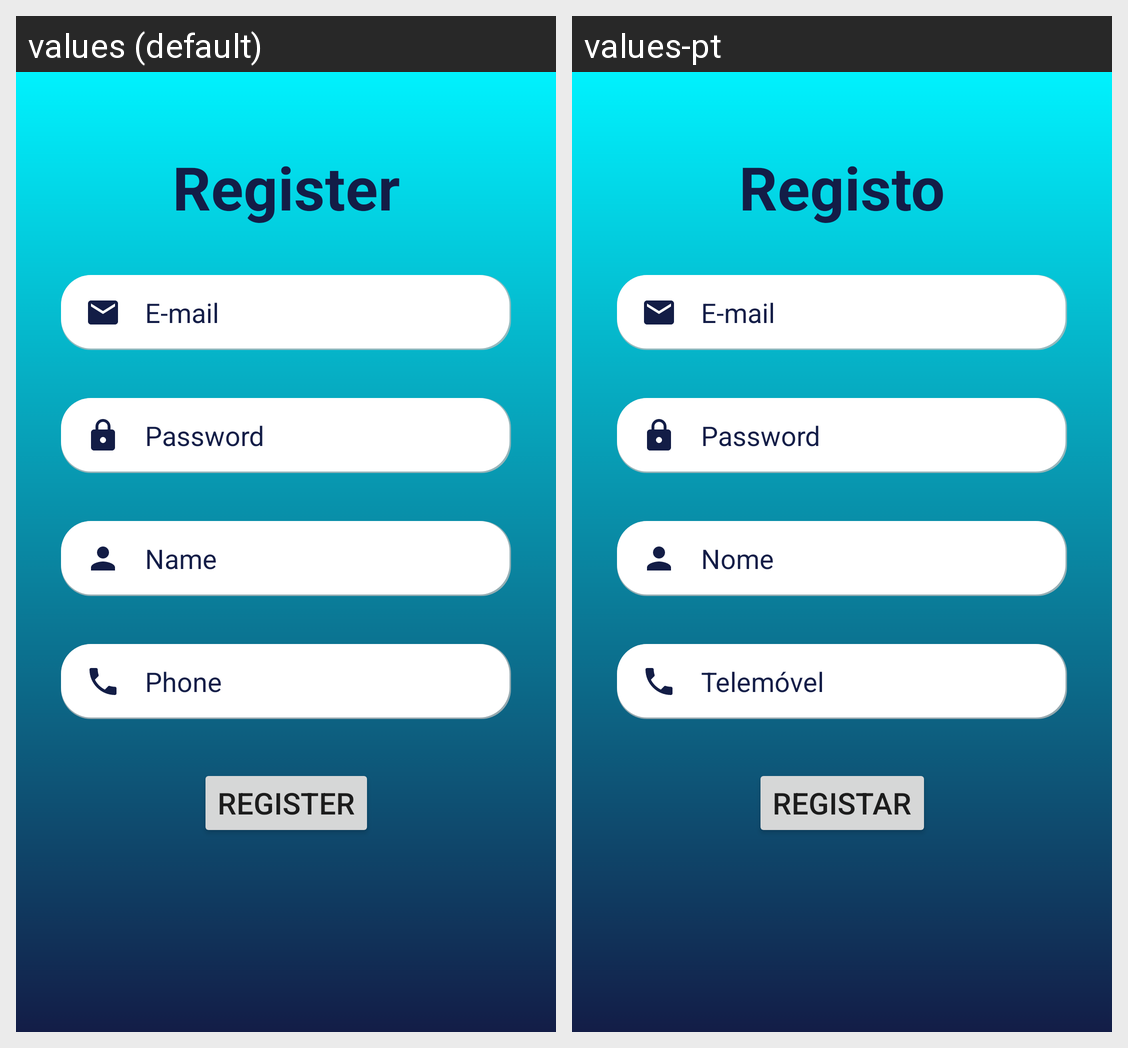

This grid shows one Android layout under two languages. Give, for every string resource on the screen, its name, the default text and each shown locale's text.
Android screen res/layout/activity_register.xml rendered under 2 locales, left to right: values (default), values-pt. Device: Nexus 5 (rendered at 1080×1920; each locale shown at half size, 540×960, under a caption strip naming it); theme Theme.Boleia.
Strings drawn on this screen, with the default value and each locale's value (text and hints the layout hard-codes, and strings that could not be matched under every locale, appear in the picture but are not listed):

register_title_text_view
  values: Register
  values-pt: Registo

register_email_edit_text
  values: E-mail
  values-pt: E-mail

register_password_edit_text
  values: Password
  values-pt: Password  [not translated; the default value is used]

register_name_edit_text
  values: Name
  values-pt: Nome

register_phone_edit_text
  values: Phone
  values-pt: Telemóvel

register_register_button
  values: Register
  values-pt: Registar
